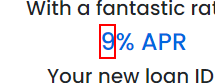
Workflow: StandardLoan

Step 1: get-text from the element in window 'UiBank' (chrome.exe)
